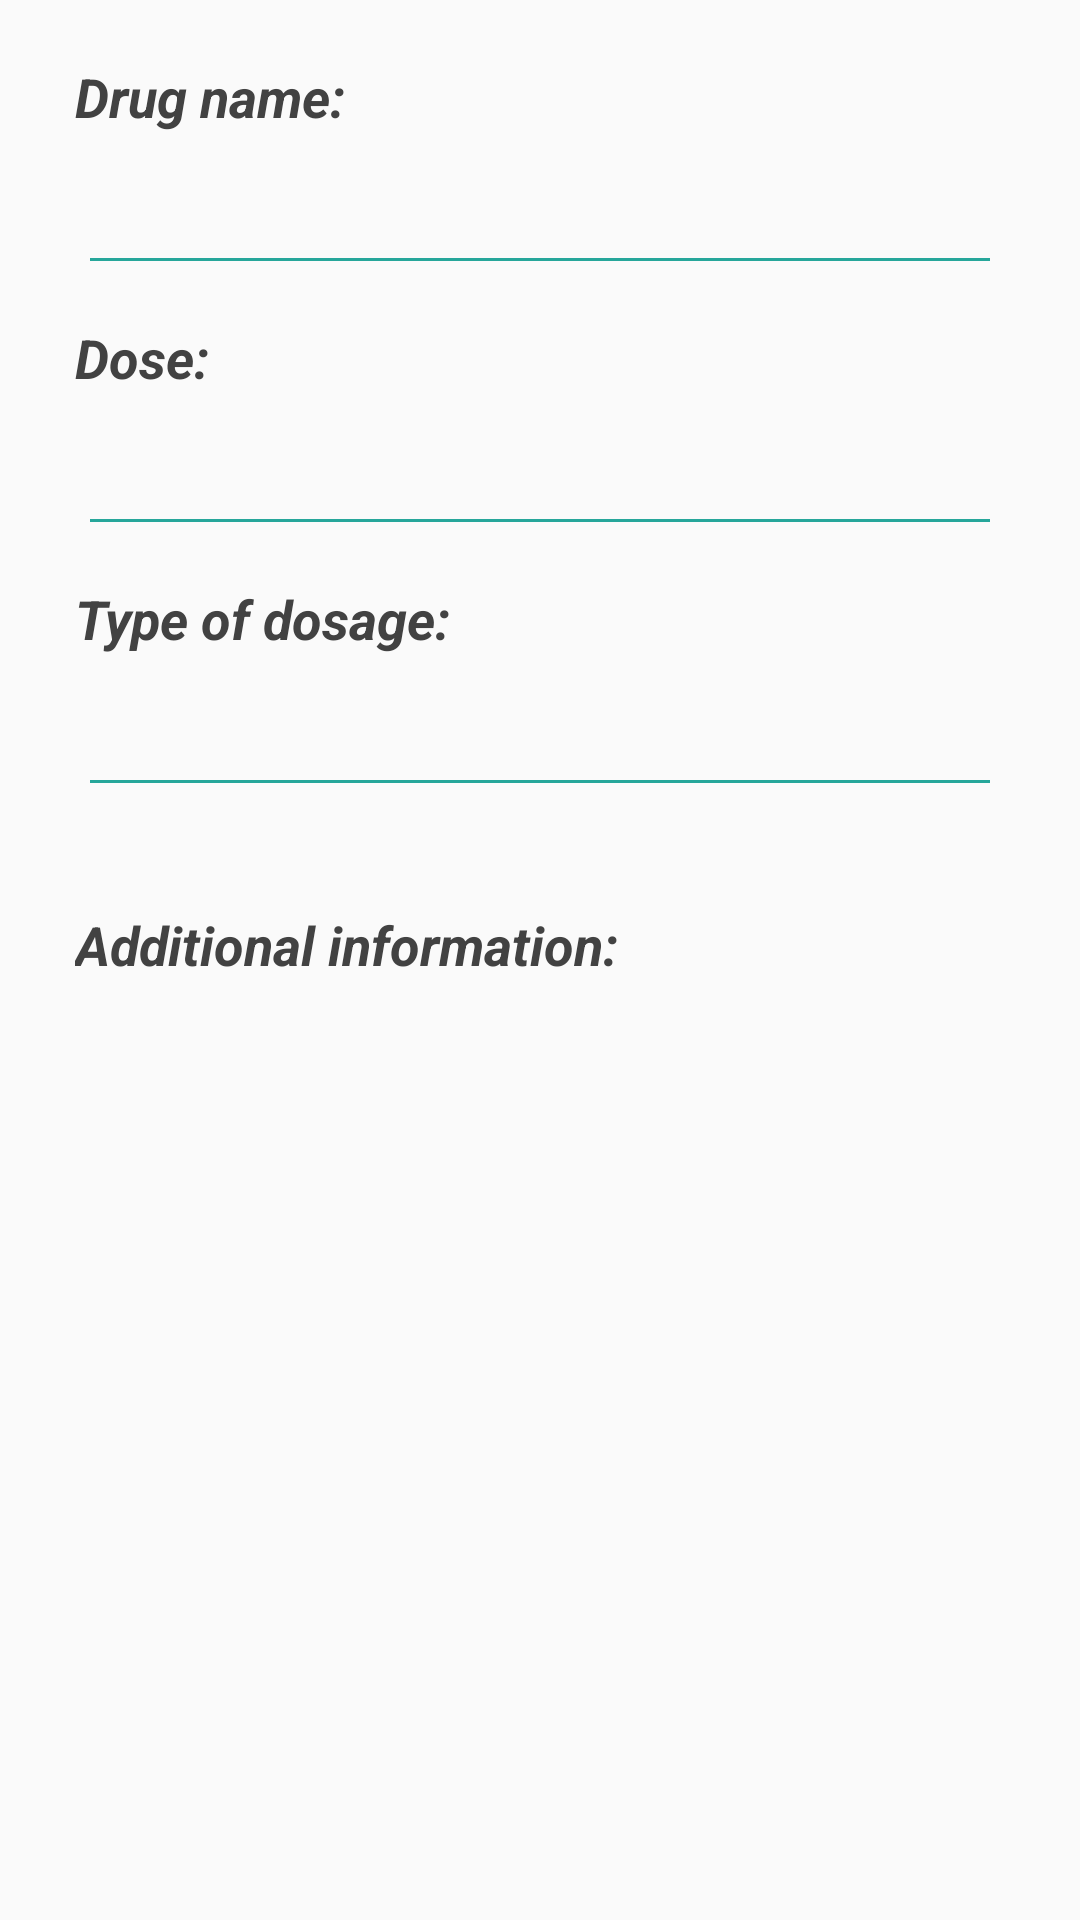

The Android layout XML behind this screen, and the referenced resources:
<!-- AndroidManifest.xml: application theme AppTheme -->
<!-- res/layout/drug_preview.xml -->
<ScrollView
    xmlns:android="http://schemas.android.com/apk/res/android"
    xmlns:tools="http://schemas.android.com/tools"
    tools:context=".ViewModel.DrugsActivity.Organiser.MyDrugs.AddEditDrug.AddEditDrugFragment"
    android:id="@+id/add_drug_fragment"
    android:layout_width="match_parent"
    android:layout_height="wrap_content">

    <LinearLayout xmlns:android="http://schemas.android.com/apk/res/android"
        xmlns:tools="http://schemas.android.com/tools"
        android:layout_width="match_parent"
        android:layout_height="match_parent"
        android:padding="10dp"
        android:orientation="vertical">

        
        <TextView
            android:paddingLeft="15dp"
            style="@style/PrimaryHeaderStyle"
            android:text="@string/drug_name" />
        <TextView
            android:paddingLeft="20dp"
            android:id="@+id/tv_name"
            style="@style/NormalTextStyle" />
        <include  layout="@layout/divider"/>
        
        <TextView
            android:paddingLeft="15dp"
            style="@style/PrimaryHeaderStyle"
            android:text="@string/drug_dose"/>

        <LinearLayout
            android:layout_width="match_parent"
            android:layout_height="wrap_content"
            android:orientation="horizontal"
            android:paddingLeft="20dp">
            <TextView
                android:layout_width="wrap_content"
                android:layout_height="wrap_content"
                android:id="@+id/tv_dosePicker"
                style="@style/NormalTextStyle" />

            <TextView
                android:paddingLeft="5dp"
                android:layout_width="wrap_content"
                android:layout_height="wrap_content"
                android:id="@+id/tv_dose_type_spinner"
                android:layout_gravity="center_vertical"
                style="@style/NormalTextStyle"/>
        </LinearLayout>
        <include  layout="@layout/divider"/>
        
        <TextView
            android:paddingLeft="15dp"
            style="@style/PrimaryHeaderStyle"
            android:text="@string/drug_dosage"/>
        <TextView
            android:paddingLeft="20dp"
            android:id="@+id/tv_dosage_type_spinner"
            style="@style/NormalTextStyle" />

        
        <LinearLayout
            android:paddingLeft="20dp"
            android:id="@+id/freq_prev"
            android:layout_width="match_parent"
            android:orientation="vertical"
            android:layout_height="wrap_content"
            >
        </LinearLayout>
        <LinearLayout
            android:paddingLeft="20dp"
            android:id="@+id/dosage_type_to_replace_prev"
            android:layout_width="match_parent"
            android:orientation="vertical"
            android:layout_height="wrap_content"
            >
        </LinearLayout>

        <include  layout="@layout/divider"/>
        
        <LinearLayout
            android:id="@+id/linear_important"
            android:layout_width="match_parent"
            android:layout_height="wrap_content"
            android:orientation="horizontal"
            android:paddingLeft="5dp"
            android:visibility="invisible">

            <TextView
                android:paddingLeft="15dp"
                android:id="@+id/tv_edit_important"
                style="@style/NormalTextStyle"
                android:text="@string/drug_important"/>
        </LinearLayout>
        

        <TextView
            android:paddingLeft="15dp"
            style="@style/PrimaryHeaderStyle"
            android:text="@string/drugCommentPrompt"/>
        <TextView
            android:paddingLeft="20dp"
            style="@style/NormalTextStyle"
            android:id="@+id/tv_editComment"/>

        

        

    </LinearLayout>
</ScrollView>
<!-- res/layout/divider.xml (included above) -->
<?xml version="1.0" encoding="utf-8"?>
<LinearLayout xmlns:android="http://schemas.android.com/apk/res/android"
    android:orientation="vertical" android:layout_width="match_parent"
    android:layout_height="wrap_content">

    <View
        android:layout_width="match_parent"
        android:layout_height="1dp"
        android:layout_marginBottom="10dp"
        android:layout_marginTop="10dp"
        android:layout_marginLeft="20dp"
        android:layout_marginRight="20dp"
        android:background="@color/colorPrimary"/>
</LinearLayout>
<!-- resources referenced by this layout -->
<resources>
  <color name="colorPrimary">#26a69a</color>
  <string name="drugCommentPrompt">Additional information:</string>
  <string name="drug_dosage">Type of dosage:</string>
  <string name="drug_dose">Dose:</string>
  <string name="drug_important">This drug is important</string>
  <string name="drug_name">Drug name:</string>
  <style name="NormalTextStyle">
          <item name="android:textSize">16dp</item>
          <item name="android:layout_width">match_parent</item>
          <item name="android:textColor">@color/textColor</item>
          <item name="android:layout_height">wrap_content</item>
      </style>
  <style name="PrimaryHeaderStyle">
          <item name="android:textSize">18dp</item>
          <item name="android:textColor">@color/textColor</item>
          <item name="android:textStyle">bold|italic</item>
          <item name="android:layout_marginTop">10dp</item>
          <item name="android:layout_marginBottom">10dp</item>
          <item name="android:layout_width">match_parent</item>
          <item name="android:layout_height">wrap_content</item>
      </style>
  <style name="AppTheme" parent="Theme.AppCompat.Light.DarkActionBar">
          
          <item name="colorPrimary">@color/colorPrimary</item>
          <item name="colorPrimaryDark">@color/colorPrimaryDark</item>
          <item name="colorAccent">@color/colorAccent</item>
      </style>
  <color name="textColor">#424242</color>
  <color name="colorPrimaryDark">#004d40</color>
  <color name="colorAccent">#ffd740</color>
</resources>
